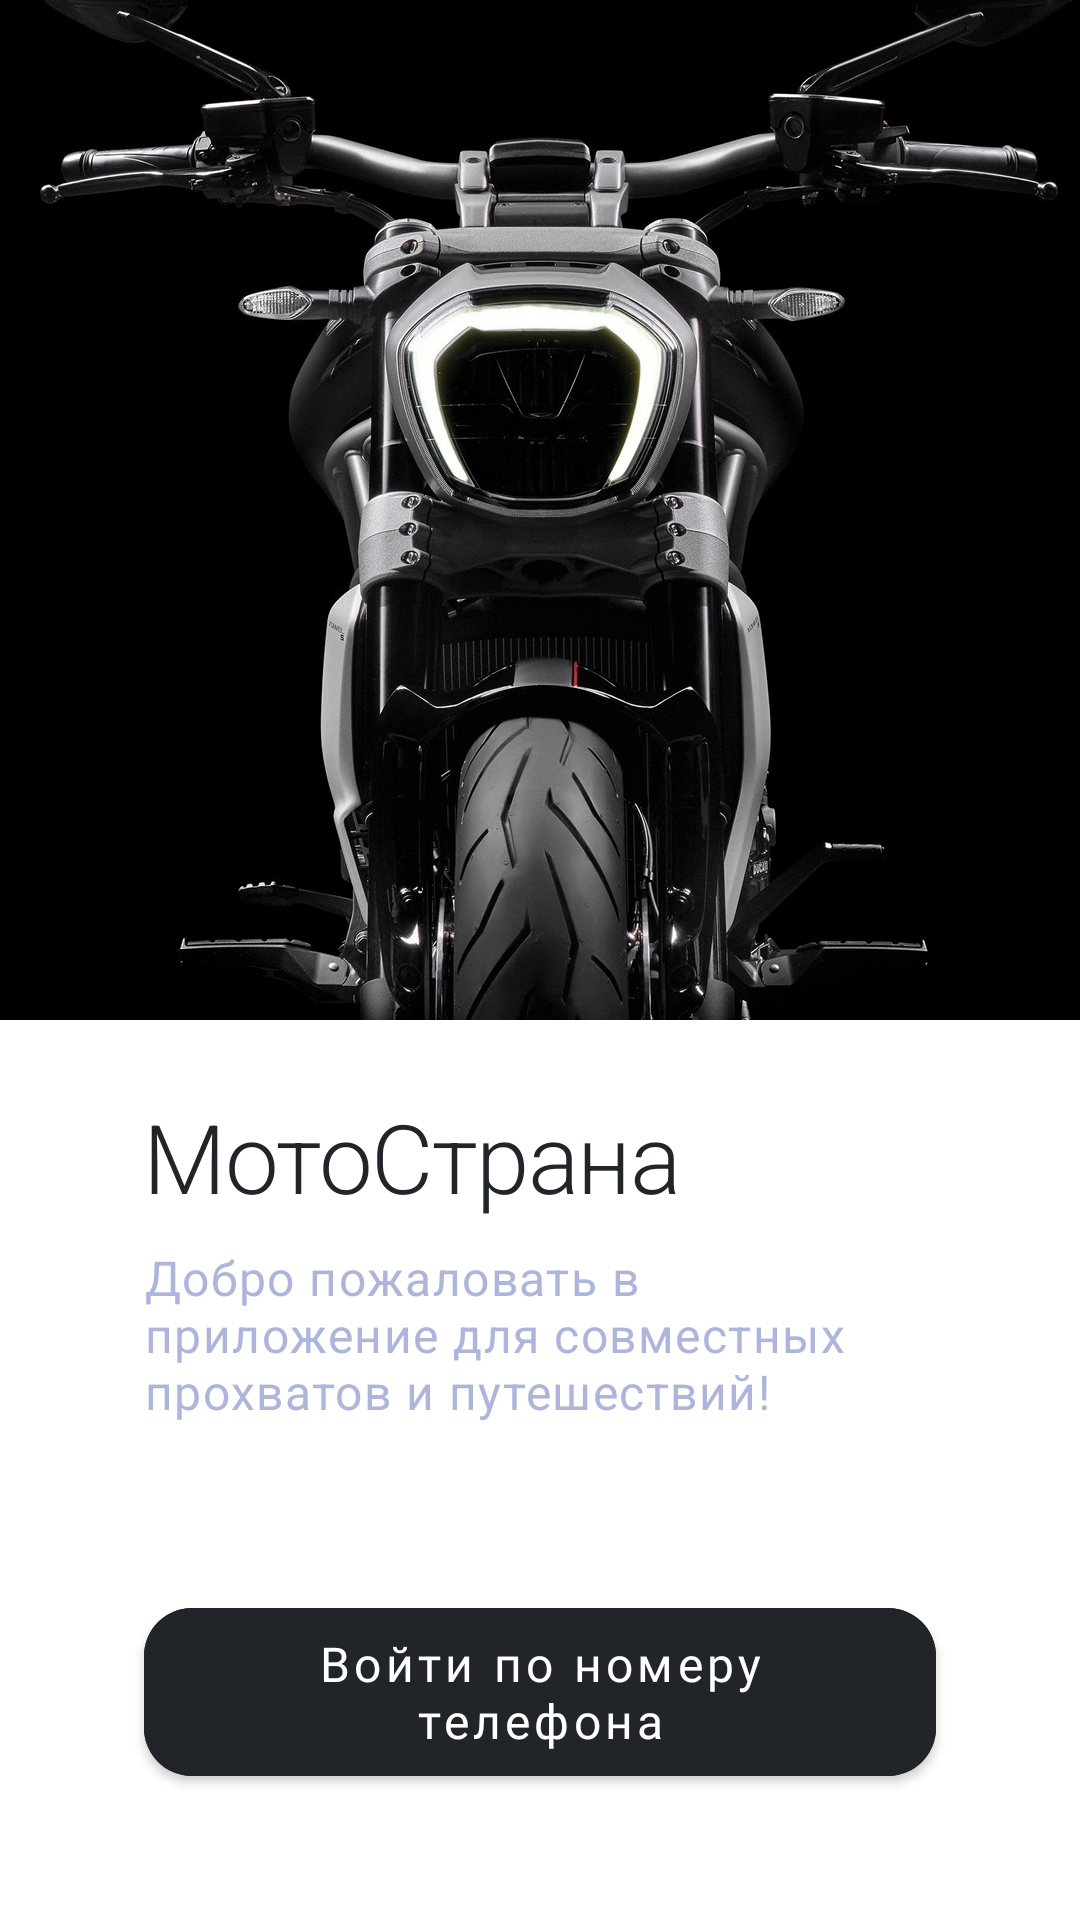

Write the Android layout XML for this screen, with the resource values it uses.
<!-- AndroidManifest.xml: application theme Theme.Splash -->
<!-- res/layout/fragment_welocme.xml -->
<?xml version="1.0" encoding="utf-8"?>
<androidx.constraintlayout.widget.ConstraintLayout
    xmlns:android="http://schemas.android.com/apk/res/android"
    android:layout_width="match_parent"
    android:layout_height="match_parent"
    xmlns:app="http://schemas.android.com/apk/res-auto"
    xmlns:tools="http://schemas.android.com/tools"
    tools:context=".ui.registration.WelcomeFragment">

    <ImageView
        android:id="@+id/image_background"
        android:layout_width="wrap_content"
        android:layout_height="340dp"
        android:maxHeight="340dp"
        android:scaleType="centerCrop"
        android:src="@drawable/welcome_wallpaper"
        app:layout_constraintEnd_toEndOf="parent"
        app:layout_constraintStart_toStartOf="parent"
        app:layout_constraintTop_toTopOf="parent" />

    <TextView
        android:id="@+id/sign_in_header"
        style="@style/TextAppearance.Headline"
        android:layout_width="0dp"
        android:layout_height="wrap_content"
        android:layout_marginTop="@dimen/header_text"
        android:text="@string/app_name"
        android:textColor="?attr/colorPrimary"
        app:layout_constraintEnd_toEndOf="@id/sign_in_button"
        app:layout_constraintStart_toStartOf="@id/sign_in_button"
        app:layout_constraintTop_toBottomOf="@id/image_background" />

    <TextView
        android:id="@+id/sign_in_body"
        style="@style/TextAppearance.Body1"
        android:layout_width="0dp"
        android:layout_height="wrap_content"
        android:layout_marginTop="@dimen/small_indent"
        android:text="@string/welcome_text"
        android:textColor="?attr/colorPrimaryVariant"
        app:layout_constraintEnd_toEndOf="@id/sign_in_button"
        app:layout_constraintStart_toStartOf="@id/sign_in_button"
        app:layout_constraintTop_toBottomOf="@id/sign_in_header" />

    <com.google.android.material.button.MaterialButton
        android:id="@+id/sign_in_button"
        style="@style/Button"
        android:layout_width="match_parent"
        android:layout_marginStart="@dimen/bottom_margin"
        android:layout_marginEnd="@dimen/bottom_margin"
        android:layout_marginBottom="@dimen/bottom_margin"
        android:text="@string/google_signin_button"
        app:layout_constraintBottom_toBottomOf="parent"
        app:layout_constraintEnd_toEndOf="parent"
        app:layout_constraintStart_toStartOf="parent" />
</androidx.constraintlayout.widget.ConstraintLayout>
<!-- resources referenced by this layout -->
<resources>
  <dimen name="bottom_margin">48dp</dimen>
  <dimen name="header_text">24dp</dimen>
  <dimen name="small_indent">8dp</dimen>
  <!-- drawable welcome_wallpaper: jpg bitmap (drawable, 361476 bytes) -->
  <string name="app_name">МотоСтрана</string>
  <string name="google_signin_button">Войти по номеру телефона</string>
  <string name="welcome_text">Добро пожаловать в приложение для совместных прохватов и путешествий!</string>
  <style name="Button" parent="Widget.MaterialComponents.Button">
          <item name="cornerRadius">16dp</item>
          <item name="android:fontFamily">@font/poppins</item>
          <item name="android:textSize">16sp</item>
          <item name="android:backgroundTint">?attr/colorPrimary</item>
          <item name="android:textColor">?attr/colorOnPrimary</item>
          <item name="android:layout_height">56dp</item>
          <item name="android:textAllCaps">false</item>
          <item name="android:elevation">0dp</item>
          <item name="android:insetTop">0dp</item>
          <item name="android:insetBottom">0dp</item>
      </style>
  <style name="TextAppearance.Body1" parent="TextAppearance.MaterialComponents.Body1">
          <item name="android:fontFamily">@font/poppins</item>
          <item name="android:textSize">16sp</item>
      </style>
  <style name="TextAppearance.Headline" parent="TextAppearance.MaterialComponents.Headline1">
          <item name="android:fontFamily">@font/poppins_light</item>
          <item name="android:textSize">32sp</item>
      </style>
  <style name="Theme.Splash" parent="Theme.MotoStrana">
          <item name="android:windowBackground">@drawable/ic_motostrana</item>
          <item name="windowSplashScreenBackground">@drawable/ic_motostrana</item>
  
      </style>
  <style name="Theme.MotoStrana" parent="Theme.MaterialComponents.Light.NoActionBar">
          
          <item name="colorPrimary">@color/black</item>
          <item name="colorPrimaryVariant">@color/golbat_60</item>
          <item name="colorOnPrimary">@color/white</item>
          
          <item name="colorSecondary">@color/golbat_80</item>
          <item name="colorSecondaryVariant">@color/golbat_5</item>
          <item name="colorOnSecondary">@color/black</item>
          <item name="colorOnSurface">@color/golbat_100</item>
          
          <item name="android:statusBarColor">?attr/colorPrimary</item>
          
          <item name="shapeAppearanceMediumComponent">@style/ShapeAppearance.App.MediumComponent</item>
      </style>
  <!-- drawable ic_motostrana (drawable) -->
  <vector xmlns:android="http://schemas.android.com/apk/res/android"
      android:width="32dp"
      android:height="32dp"
      android:viewportWidth="192"
      android:viewportHeight="192">
      <group
          android:scaleX="0.05"
          android:scaleY="0.05">
          <path
              android:fillColor="#ffffff"
              android:pathData="M0,3504c184,-241 459,-535 862,-886 71,-76 172,-159 266,-228 248,-181 390,-236 760,-200 -174,-68 -386,-86 -567,-35 184,-138 265,-305 276,-344 143,-57 370,-58 178,128 60,-4 163,-32 235,-65l35,40c-86,102 -74,226 10,286 121,87 325,8 340,-125 -145,179 -420,100 -294,-96l91,97c37,39 89,-1 49,-51l-81,-104c107,-65 200,-29 234,45l75,-90c-47,-83 -210,-108 -354,-16l-23,-35c22,-17 39,-36 52,-57 63,-8 90,-51 98,-90 -70,9 -84,5 -156,-11 -39,88 -99,152 -168,160 7,-77 -88,-178 -313,-133 2,-18 3,-41 3,-60 25,-24 76,-33 124,-39 -40,-42 -156,-60 -222,-36 15,332 -135,451 -381,591 -255,144 -540,223 -813,287 -103,24 -212,48 -318,64l0,1003z" />
      </group>
  </vector>
  <color name="black">#FF212529</color>
  <color name="golbat_60">#ADB5DB</color>
  <color name="white">#FFFFFFFF</color>
  <color name="golbat_80">#6C757D</color>
  <color name="golbat_5">#F8F9FA</color>
  <color name="golbat_100">#495057</color>
  <style name="ShapeAppearance.App.MediumComponent" parent="ShapeAppearance.MaterialComponents.MediumComponent">
          <item name="cornerSize">@dimen/large_indent</item>
      </style>
  <dimen name="large_indent">16dp</dimen>
</resources>
